Run: headless pygame with SDL's dummy video driver; simulated clock (each Clock.tick advances the game by its frame time, no real sleeping); random seed 0; keys injected as events and as key.get_pressed() state; no mouse input.
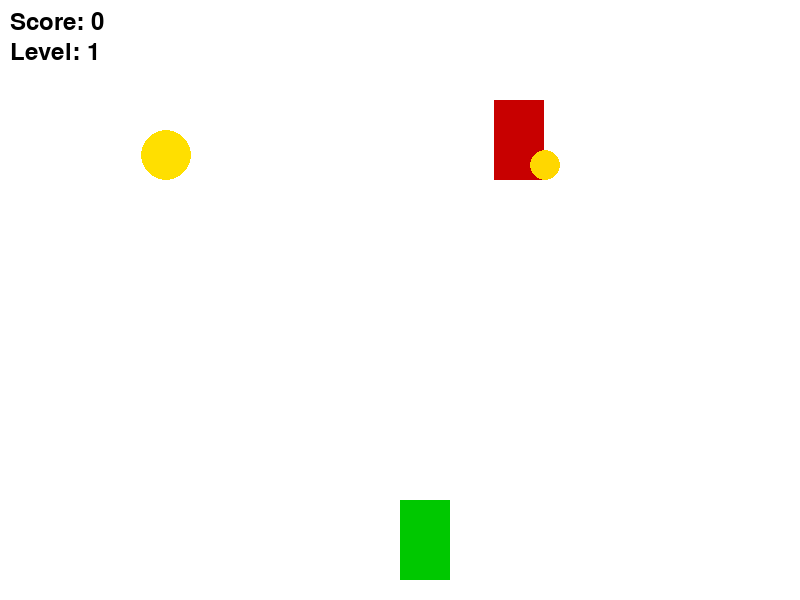
Frame 1 of 4 · flips 1–60 · no input
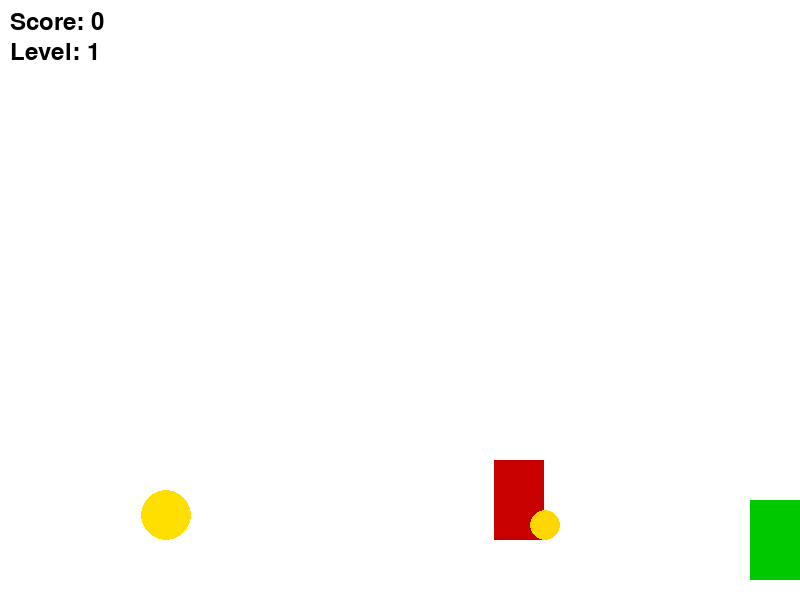
Frame 2 of 4 · flips 61–180 · tapped SPACE, RETURN · held RIGHT (→), D
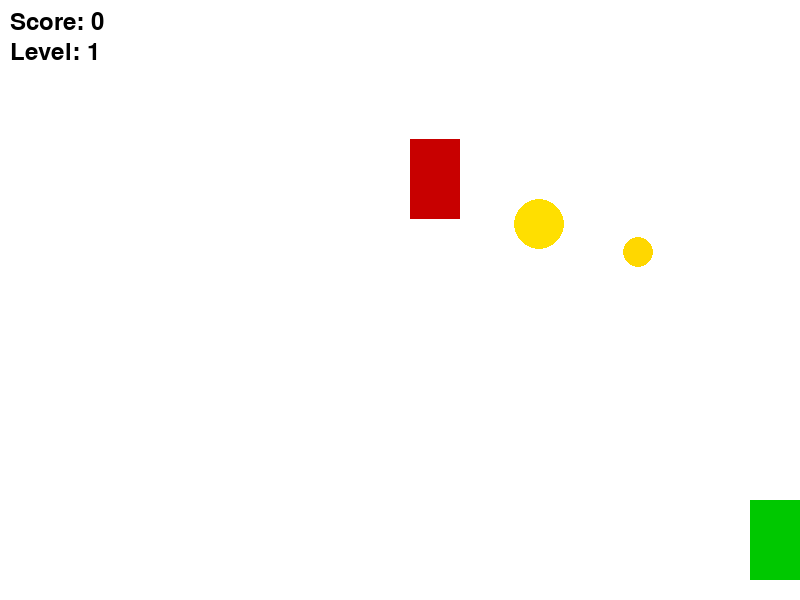
Frame 3 of 4 · flips 181–300 · held DOWN (↓), S
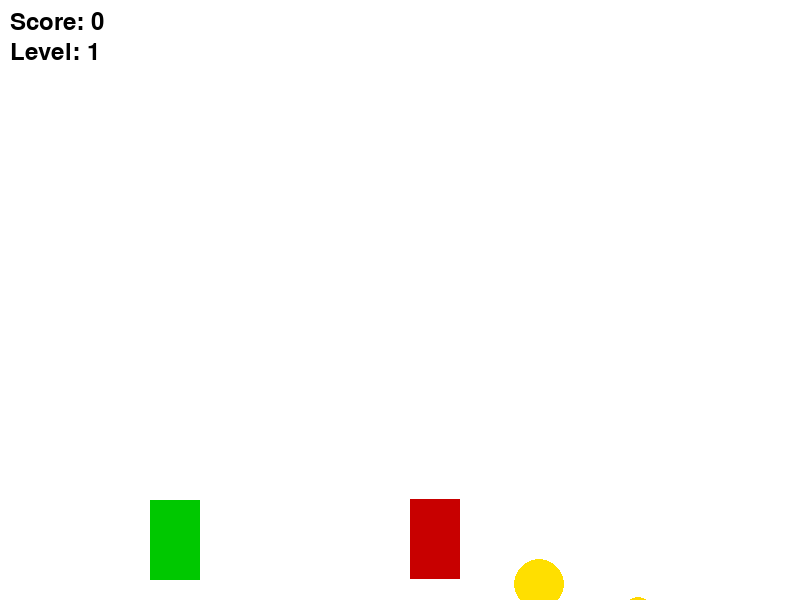
Frame 4 of 4 · flips 301–420 · held LEFT (←), A, UP (↑), W

The pygame program that drew these frames:

import pygame
import random
pygame.init()  # Инициализация PyGame

WIDTH, HEIGHT = 800, 600  # Ширина и высота окна отображения
screen = pygame.display.set_mode((WIDTH, HEIGHT))  # Создание окна
pygame.display.set_caption("Racer Game")  # Название окна

WHITE = (255, 255, 255)  # Цвет фона (белый)
GREEN = (0, 200, 0)      # Цвет моей машины (зелёный)
RED = (200, 0, 0)        # Цвет машины противника (красный)
GOLD = (255, 215, 0)     # Цвет маленькой монеты (золотой)
BIG_GOLD = (255, 223, 0) # Цвет большой монеты

clock = pygame.time.Clock()  # Объект для контроля FPS
FPS = 60  # Количество кадров в секунду

car_width, car_height = 50, 80  # Параметры (ширина и высота) моей машины
car_x, car_y = WIDTH // 2, HEIGHT - car_height - 20  # Начальные координаты моей машины
car_speed = 5  # Скорость движения моей машины

# Параметры машины противника
enemy_width, enemy_height = 50, 80  # Параметры (ширина и высота) машины противника
enemy_x = random.randint(100, WIDTH - 100)  # Начальная позиция по оси X для машины противника
enemy_y = -enemy_height  # Начальная позиция по оси Y для машины противника (выход сверху)
enemy_speed = 3  # Скорость машины противника

# Параметры монет
coin_width, coin_height = 30, 30  # Ширина и высота маленькой монеты
big_coin_width, big_coin_height = 50, 50  # Ширина и высота большой монеты
coin_x = random.randint(100, WIDTH - 100)  # Начальная позиция маленькой монеты по оси X
coin_y = -coin_height  # Начальная позиция маленькой монеты по оси Y (выход сверху)
big_coin_x = random.randint(100, WIDTH - 100)  # Начальная позиция большой монеты по оси X
big_coin_y = -big_coin_height  # Начальная позиция большой монеты по оси Y (выход сверху)
coin_speed = 3  # Скорость маленькой монеты
big_coin_speed = 3  # Скорость большой монеты
coin_value = random.randint(1, 5)  # Случайное значение маленькой монеты
big_coin_value = 10  # Значение большой монеты

# Индикаторы игры
score = 0  # Счёт
level = 1  # Уровень

# Основной игровой цикл
running = True
while running:
    screen.fill(WHITE)  # Заполнение фона белым цветом
    
    for event in pygame.event.get():
        if event.type == pygame.QUIT:  # Если пользователь нажал на кнопку закрытия окна
            running = False
    
    keys = pygame.key.get_pressed()  # Получение состояния клавиш (для длительного нажатия)
    if keys[pygame.K_LEFT] and car_x > 0:  # Если нажата стрелка влево и машина не у края экрана
        car_x -= car_speed
    if keys[pygame.K_RIGHT] and car_x < WIDTH - car_width:  # Если нажата стрелка вправо и машина не у края экрана
        car_x += car_speed
    
    # Действия машины противника
    enemy_y += enemy_speed  # Движение машины противника вниз
    if enemy_y > HEIGHT:  # Если машина противника уехала за нижнюю границу экрана
        enemy_y = -enemy_height  # Сброс позиции по оси Y (выход сверху)
        enemy_x = random.randint(100, WIDTH - 100)  # Новая случайная позиция по оси X
    
    # Действия маленькой монеты
    coin_y += coin_speed  
    if coin_y > HEIGHT:  
        coin_y = -coin_height
        coin_x = random.randint(100, WIDTH - 100)  
        coin_value = random.randint(1, 5)  

    # Действия большой монеты
    big_coin_y += big_coin_speed  
    if big_coin_y > HEIGHT:  
        big_coin_y = -big_coin_height  
        big_coin_x = random.randint(100, WIDTH - 100)  
    
    # Сбор маленькой монеты (проверка пересечения прямоугольников)
    if (car_x < coin_x + coin_width and car_x + car_width > coin_x and
            car_y < coin_y + coin_height and car_y + car_height > coin_y):
        score += coin_value  # Добавление очков за сбор монеты
        coin_y = -coin_height  # Сброс позиции монеты по оси Y
        coin_x = random.randint(100, WIDTH - 100)  # Новая случайная позиция по оси X
    
    # Сбор большой монеты 
    if (car_x < big_coin_x + big_coin_width and car_x + car_width > big_coin_x and
            car_y < big_coin_y + big_coin_height and car_y + car_height > big_coin_y):
        score += big_coin_value  
        big_coin_y = -big_coin_height  
        big_coin_x = random.randint(100, WIDTH - 100)  
        
    # Если моя машина сталкивается с машиной противника, игра заканчивается
    if (car_x < enemy_x + enemy_width and car_x + car_width > enemy_x and
            car_y < enemy_y + enemy_height and car_y + car_height > enemy_y):
        running = False
    
    # Если очки превышают уровень, увеличиваем сложность (скорость противника)
    if score >= level * 10:
        level += 1
        enemy_speed += 1
    
    # Отрисовка моей машины (прямоугольник)
    pygame.draw.rect(screen, GREEN, (car_x, car_y, car_width, car_height))
    
    # Отрисовка машины противника (прямоугольник)
    pygame.draw.rect(screen, RED, (enemy_x, enemy_y, enemy_width, enemy_height))
    
    # Отрисовка маленькой монеты (круг)
    pygame.draw.circle(screen, GOLD, (coin_x + coin_width // 2, coin_y + coin_height // 2), coin_width // 2)
    
    # Отрисовка большой монеты (круг)
    pygame.draw.circle(screen, BIG_GOLD, (big_coin_x + big_coin_width // 2, big_coin_y + big_coin_height // 2), big_coin_width // 2)
    
    # Вывод результатов игры на экран (очки и уровень)
    font = pygame.font.SysFont(None, 36)
    score_text = font.render(f"Score: {score}", True, (0, 0, 0))
    level_text = font.render(f"Level: {level}", True, (0, 0, 0))
    screen.blit(score_text, (10, 10))
    screen.blit(level_text, (10, 40))
    
    pygame.display.update()  # Обновление экрана
    clock.tick(FPS)  # Задержка для достижения нужного FPS

pygame.quit()  # Завершение работы PyGame
